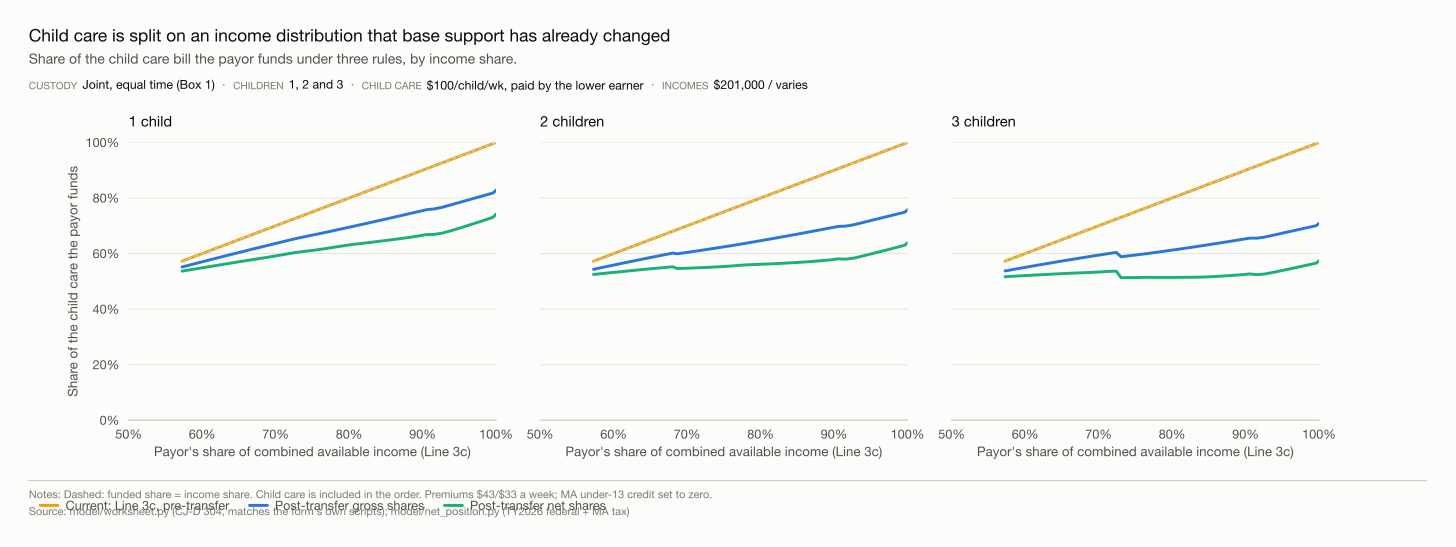

Values plotted in this chart, from the file beside it:
children, lower_gross, payor_3c, rule1_current, rule2_post_gross, rule3_post_net
1, 0.0, 1.0, 1.0, 0.8281, 0.7421
1, 2500, 0.9961, 0.9961, 0.8182, 0.7309
1, 5000, 0.9837, 0.9837, 0.8091, 0.7199
1, 7500, 0.9717, 0.9717, 0.8001, 0.7095
1, 10000, 0.96, 0.96, 0.7914, 0.6997
1, 12500, 0.9485, 0.9485, 0.7829, 0.6902
1, 15000, 0.9374, 0.9374, 0.7745, 0.6813
1, 17500, 0.9264, 0.9264, 0.7664, 0.6735
1, 20000, 0.9158, 0.9158, 0.7607, 0.669
1, 22500, 0.9053, 0.9053, 0.7579, 0.6684
1, 25000, 0.8951, 0.8951, 0.7517, 0.6636
1, 27500, 0.8852, 0.8852, 0.7456, 0.6595
1, 30000, 0.8754, 0.8754, 0.7396, 0.6558
1, 32500, 0.8659, 0.8659, 0.7339, 0.6525
1, 35000, 0.8566, 0.8566, 0.7282, 0.6493
1, 37500, 0.8474, 0.8474, 0.7228, 0.6463
1, 40000, 0.8385, 0.8385, 0.7174, 0.6433
1, 42500, 0.8297, 0.8297, 0.7122, 0.6404
1, 45000, 0.8212, 0.8212, 0.7072, 0.6377
1, 47500, 0.8128, 0.8128, 0.7022, 0.6351
1, 50000, 0.8046, 0.8046, 0.6974, 0.6326
1, 52500, 0.7965, 0.7965, 0.6928, 0.6298
1, 55000, 0.7886, 0.7886, 0.6882, 0.6265
1, 57500, 0.7809, 0.7809, 0.6837, 0.6233
1, 60000, 0.7733, 0.7733, 0.6794, 0.6202
1, 62500, 0.7658, 0.7658, 0.6752, 0.6171
1, 65000, 0.7585, 0.7585, 0.6711, 0.6143
1, 67500, 0.7513, 0.7513, 0.6671, 0.6117
1, 70000, 0.7443, 0.7443, 0.6633, 0.6094
1, 72500, 0.7374, 0.7374, 0.6595, 0.6072
1, 75000, 0.7306, 0.7306, 0.6558, 0.6051
1, 77500, 0.724, 0.724, 0.6517, 0.6023
1, 80000, 0.7174, 0.7174, 0.6476, 0.5994
1, 82500, 0.711, 0.711, 0.6435, 0.5965
1, 85000, 0.7047, 0.7047, 0.6394, 0.5937
1, 87500, 0.6985, 0.6985, 0.6354, 0.5909
1, 90000, 0.6924, 0.6924, 0.6315, 0.5881
1, 92500, 0.6865, 0.6865, 0.6276, 0.5855
1, 95000, 0.6806, 0.6806, 0.6238, 0.5831
1, 97500, 0.6748, 0.6748, 0.62, 0.5807
1, 100000, 0.6691, 0.6691, 0.6163, 0.5784
1, 102500, 0.6635, 0.6635, 0.6127, 0.5761
1, 105000, 0.6581, 0.6581, 0.6091, 0.5737
1, 107500, 0.6527, 0.6527, 0.6055, 0.5715
1, 110000, 0.6473, 0.6473, 0.602, 0.5692
1, 112500, 0.6421, 0.6421, 0.5985, 0.567
1, 115000, 0.637, 0.637, 0.5951, 0.5647
1, 117500, 0.6319, 0.6319, 0.5917, 0.5625
1, 120000, 0.6269, 0.6269, 0.5884, 0.5604
1, 122500, 0.622, 0.622, 0.5851, 0.5582
1, 125000, 0.6172, 0.6172, 0.5819, 0.5561
1, 127500, 0.6124, 0.6124, 0.5787, 0.5541
1, 130000, 0.6078, 0.6078, 0.5755, 0.552
1, 132500, 0.6031, 0.6031, 0.5724, 0.55
1, 135000, 0.5986, 0.5986, 0.5693, 0.5481
1, 137500, 0.5941, 0.5941, 0.5663, 0.5462
1, 140000, 0.5897, 0.5897, 0.5633, 0.5442
1, 142500, 0.5854, 0.5854, 0.5603, 0.5423
1, 145000, 0.5811, 0.5811, 0.5574, 0.5404
1, 147500, 0.5769, 0.5769, 0.5545, 0.5386
... 123 more rows
